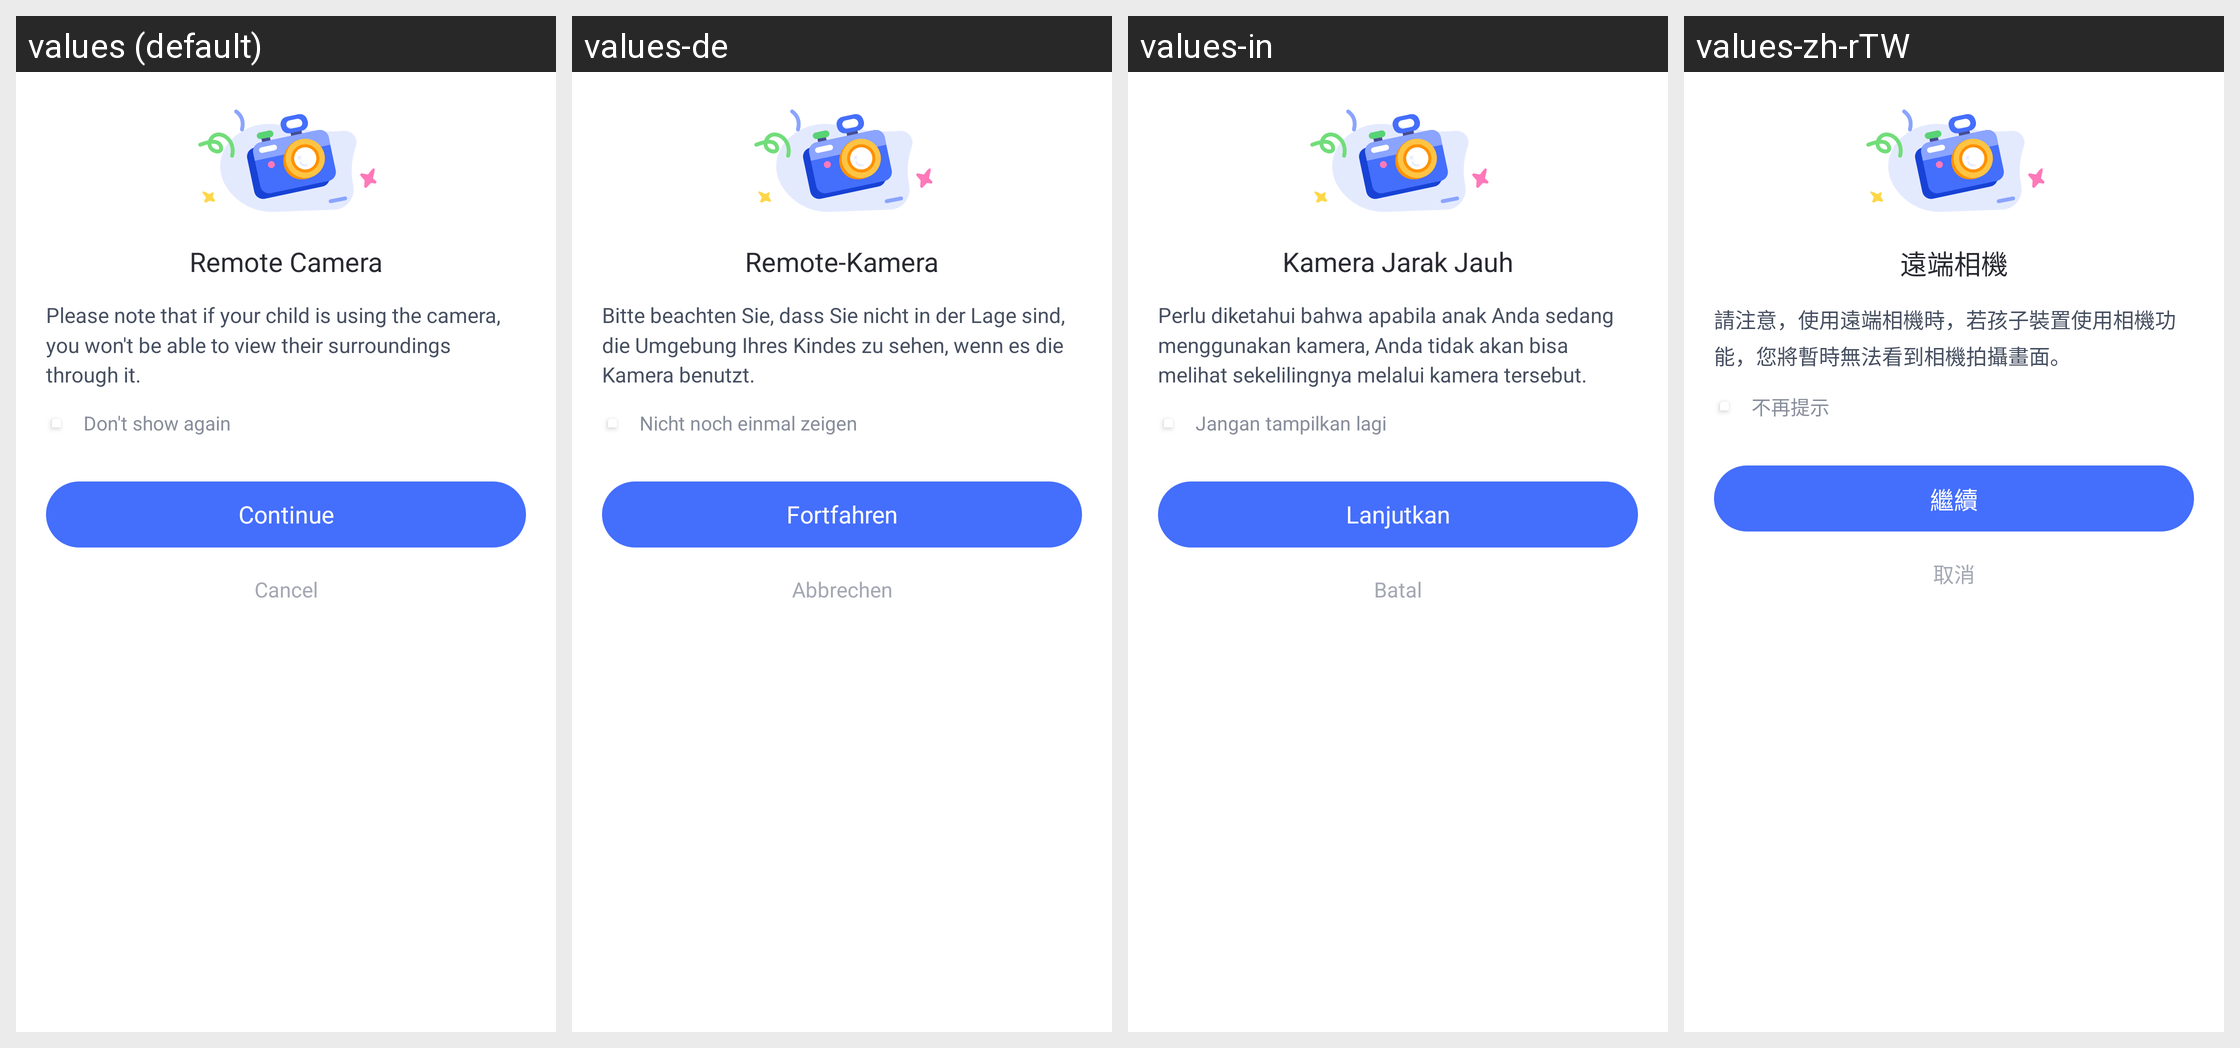

This grid shows one Android layout under several languages. Give, for every string resource on the screen, its name, the default text and each shown locale's text.
Android screen res/layout/parent_webrtc_camera_msg_dlg.xml rendered under 4 locales, left to right: values (default), values-de, values-in, values-zh-rTW. Device: Nexus 5 (rendered at 1080×1920; each locale shown at half size, 540×960, under a caption strip naming it); theme AppTheme.
Other locales in the repository, not shown: values-af, values-am, values-ar, values-as, values-az, values-be, values-bg, values-bn, values-bs, values-ca, values-cs, values-da, values-el, values-en-rCA, values-en-rGB, values-en-rIN, values-en-rXC, values-es, values-es-rUS, values-et, values-eu, values-fa, values-fi, values-fr, values-fr-rCA, values-gl, values-gu, values-hr, values-hu, values-hy, values-is, values-it, values-iw, values-ja, values-ka, values-kk, values-km, values-kn, values-ko, values-ky, values-lo, values-lt, values-lv, values-mk, values-ml, values-mn, values-mr, values-ms, values-my, values-nb, values-ne, values-nl, values-or, values-pa, values-pl, values-pt, values-pt-rBR, values-pt-rPT, values-ro, values-ru, values-si, values-sk, values-sl, values-sq, values-sr, values-sv, values-sw, values-ta, values-te, values-th, values-tl, values-tr, values-uk, values-ur, values-uz, values-vi, values-zh-rCN, values-zh-rHK, values-zu.
Strings drawn on this screen, with the default value and each locale's value (text and hints the layout hard-codes, and strings that could not be matched under every locale, appear in the picture but are not listed):

Parent_Device_Remote_Camera_Title
  values: Remote Camera
  values-de: Remote-Kamera
  values-in: Kamera Jarak Jauh
  values-zh-rTW: 遠端相機

Parent_Device_Remote_Camera_Subtitle
  values: Please note that if your child is using the camera, you won't be able to view their surroundings through it.
  values-de: Bitte beachten Sie, dass Sie nicht in der Lage sind, die Umgebung Ihres Kindes zu sehen, wenn es die Kamera benutzt.
  values-in: Perlu diketahui bahwa apabila anak Anda sedang menggunakan kamera, Anda tidak akan bisa melihat sekelilingnya melalui kamera tersebut.
  values-zh-rTW: 請注意，使用遠端相機時，若孩子裝置使用相機功能，您將暫時無法看到相機拍攝畫面。

Parent_No_prompt
  values: Don't show again
  values-de: Nicht noch einmal zeigen
  values-in: Jangan tampilkan lagi
  values-zh-rTW: 不再提示

Common_continue_button
  values: Continue
  values-de: Fortfahren
  values-in: Lanjutkan
  values-zh-rTW: 繼續

Common_Cancel
  values: Cancel
  values-de: Abbrechen
  values-in: Batal
  values-zh-rTW: 取消
